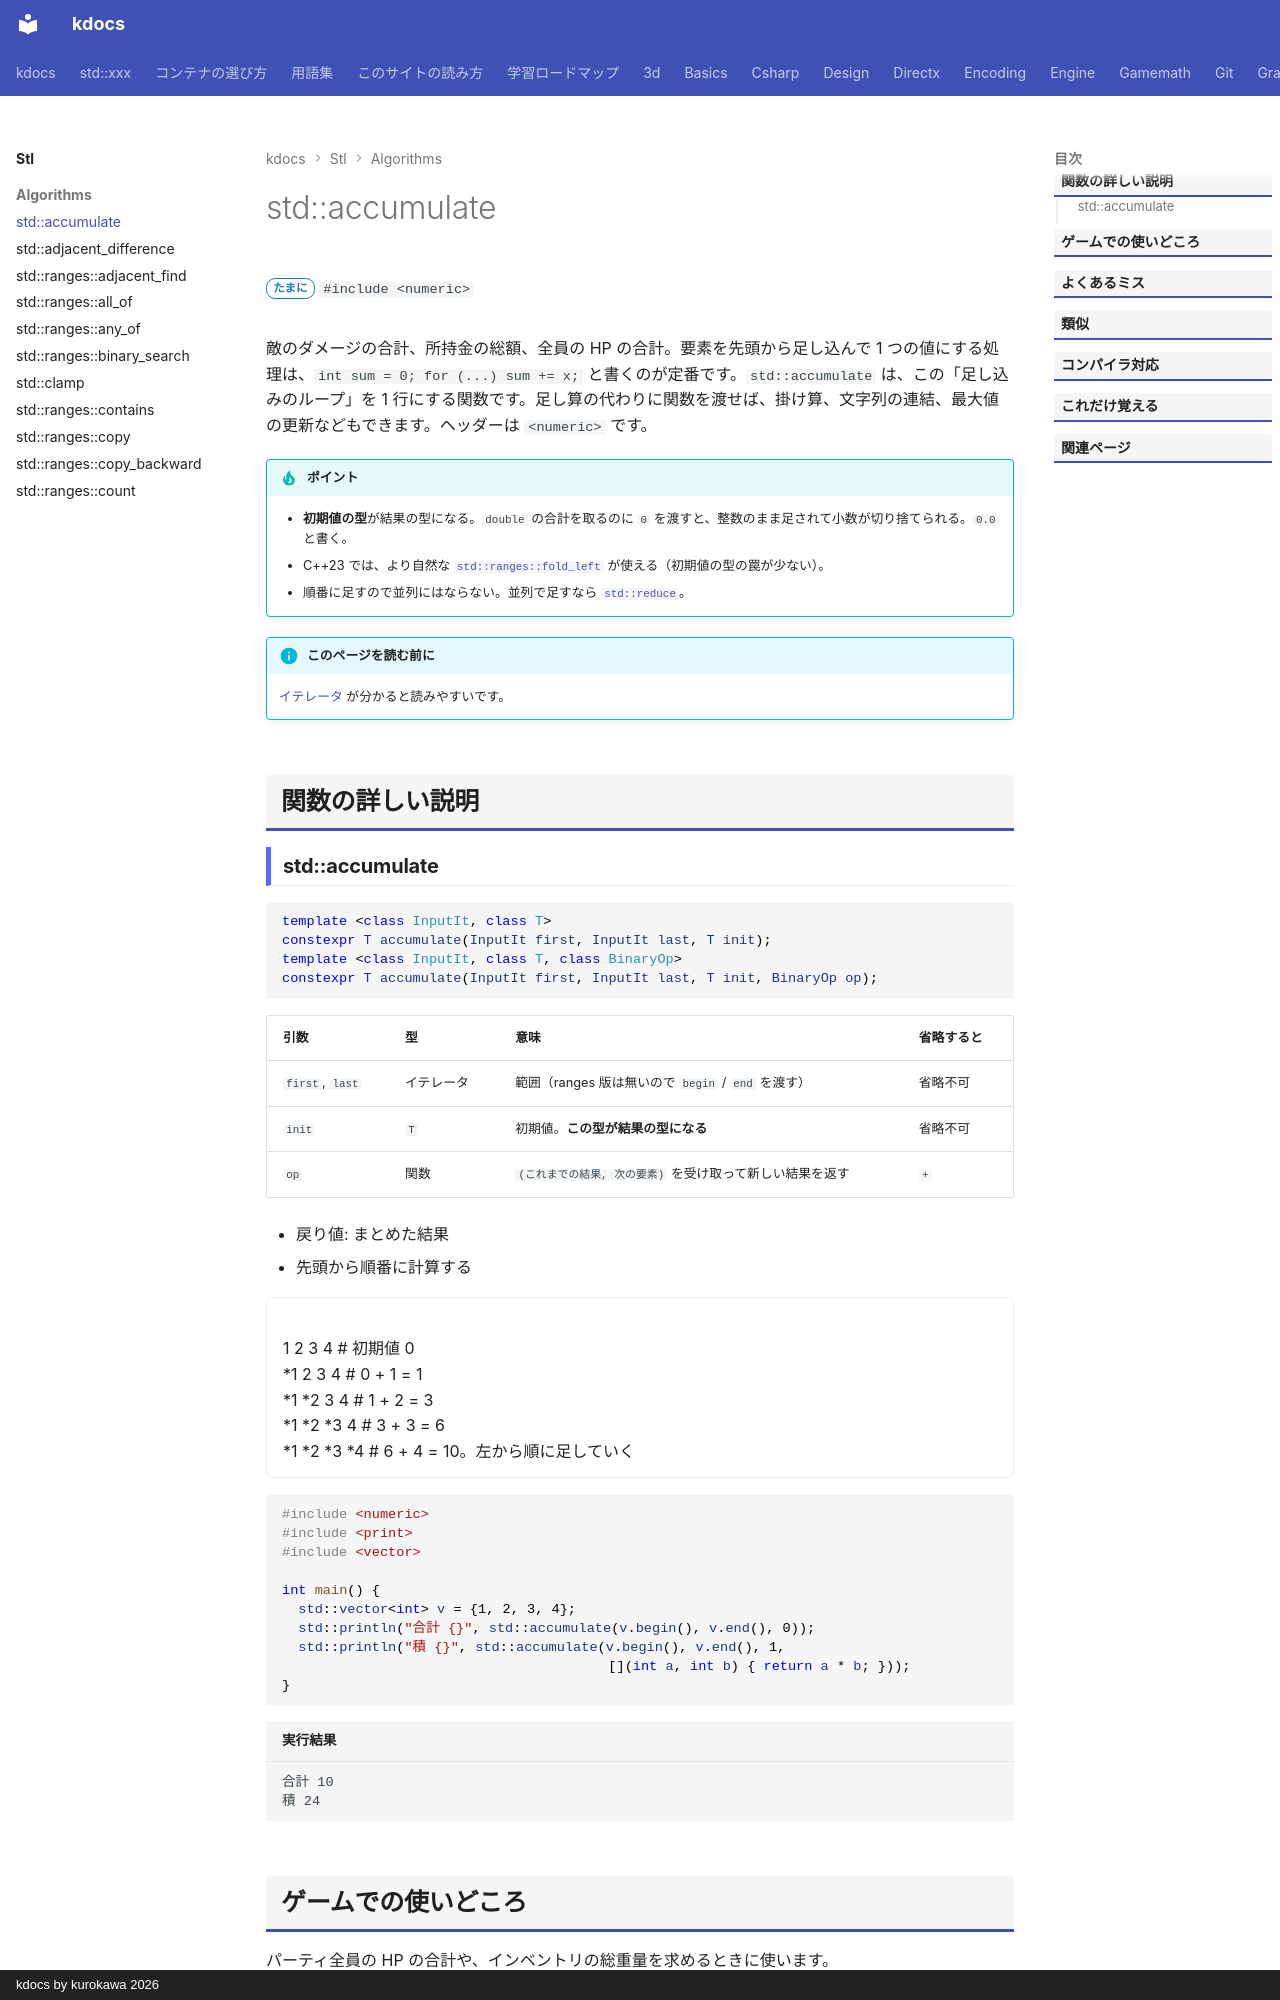

repository: qwzxdf/kdocs · page: stl/algorithms/accumulate/index.html · generator: mkdocs · copyright: kdocs by kurokawa 2026

---
title: std::accumulate
summary: "要素を先頭から順に足し込んで、合計などの 1 つの値を作る。"
order: 22
tags:
  - アルゴリズム
---

# std::accumulate

<div class="page-badges" markdown>
<span class="rank rank-sometimes">たまに</span>
`#include <numeric>`
</div>

敵のダメージの合計、所持金の総額、全員の HP の合計。要素を先頭から足し込んで 1 つの値にする処理は、`int sum = 0; for (...) sum += x;` と書くのが定番です。`std::accumulate` は、この「足し込みのループ」を 1 行にする関数です。足し算の代わりに関数を渡せば、掛け算、文字列の連結、最大値の更新などもできます。ヘッダーは `<numeric>` です。

!!! tip "ポイント"
    - **初期値の型**が結果の型になる。`double` の合計を取るのに `0` を渡すと、整数のまま足されて小数が切り捨てられる。`0.0` と書く。
    - C++23 では、より自然な [`std::ranges::fold_left`](fold_left.md) が使える（初期値の型の罠が少ない）。
    - 順番に足すので並列にはならない。並列で足すなら [`std::reduce`](reduce.md)。

!!! info "このページを読む前に"
    [イテレータ](../../basics/iterator.md) が分かると読みやすいです。

## 関数の詳しい説明
